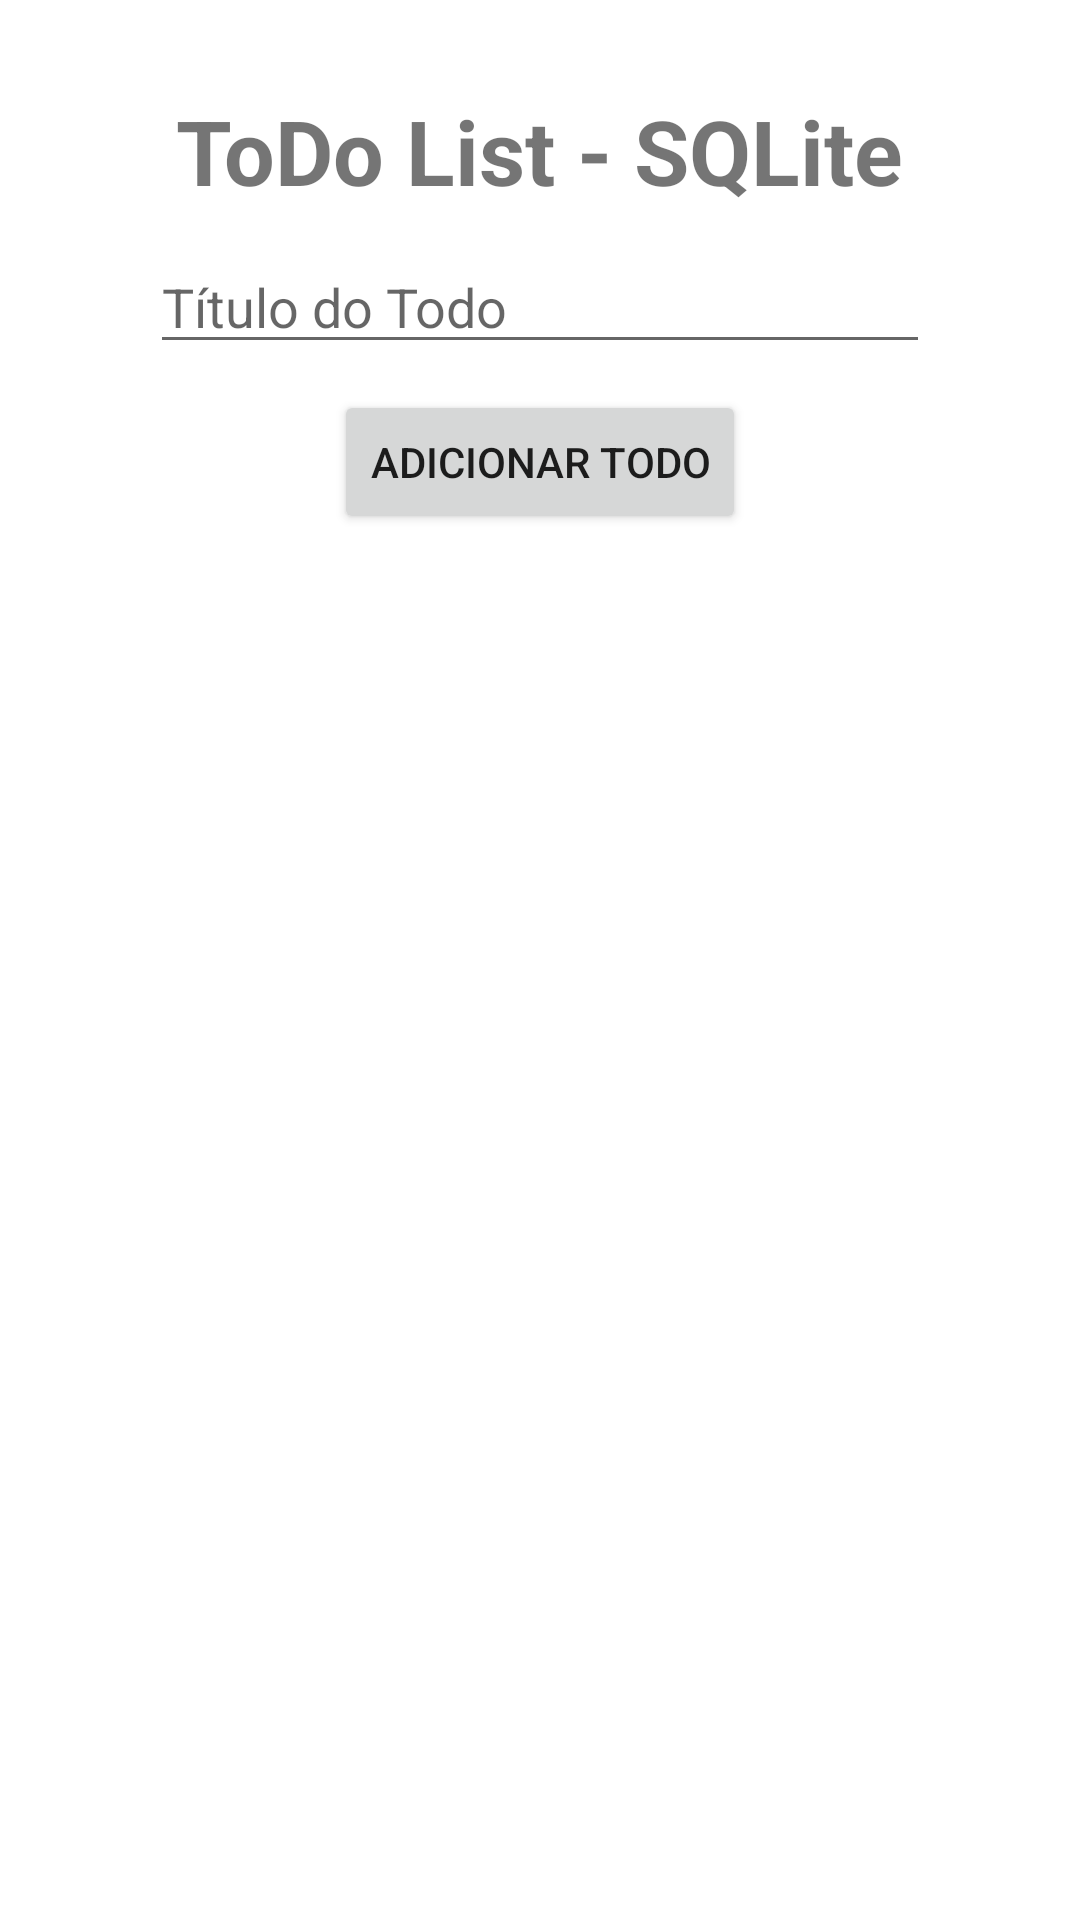

Layout XML and referenced resources for this Android screen:
<!-- AndroidManifest.xml: application theme Theme.ToDoSQLite -->
<!-- res/layout/activity_main.xml -->
<?xml version="1.0" encoding="utf-8"?>
<androidx.constraintlayout.widget.ConstraintLayout xmlns:android="http://schemas.android.com/apk/res/android"
    xmlns:app="http://schemas.android.com/apk/res-auto"
    xmlns:tools="http://schemas.android.com/tools"
    android:layout_width="match_parent"
    android:layout_height="match_parent"
    android:background="@color/white"
    tools:context=".MainActivity">

    <TextView
        android:layout_width="wrap_content"
        android:layout_height="wrap_content"
        android:text="ToDo List - SQLite"
        android:textSize="30dp"
        android:textStyle="bold"
        app:layout_constraintLeft_toLeftOf="parent"
        app:layout_constraintRight_toRightOf="parent"
        app:layout_constraintTop_toTopOf="parent"
        android:layout_marginTop="30dp"
        />

    <EditText
        android:id="@+id/todoInput"
        android:layout_width="match_parent"
        android:layout_height="wrap_content"
        app:layout_constraintLeft_toLeftOf="parent"
        app:layout_constraintRight_toRightOf="parent"
        app:layout_constraintTop_toTopOf="parent"
        android:layout_marginTop="80dp"
        android:layout_marginHorizontal="50dp"
        android:hint="Título do Todo"
        android:lines="1"
        android:maxLines="1"
        />

    <Button
        android:id="@+id/addToDo"
        android:layout_width="wrap_content"
        android:layout_height="wrap_content"
        app:layout_constraintLeft_toLeftOf="parent"
        app:layout_constraintRight_toRightOf="parent"
        app:layout_constraintTop_toTopOf="parent"
        android:layout_marginTop="130dp"
        android:text="Adicionar ToDo"
        />










    <ListView
        android:id="@+id/todoList"
        android:layout_width="wrap_content"
        android:layout_height="wrap_content"
        app:layout_constraintTop_toTopOf="parent"
        app:layout_constraintLeft_toLeftOf="parent"
        app:layout_constraintRight_toRightOf="parent"
        android:layout_marginTop="210dp"
        tools:listitem="@layout/todo_card"
        />
    />

</androidx.constraintlayout.widget.ConstraintLayout>
<!-- res/layout/todo_card.xml (included above) -->
<?xml version="1.0" encoding="utf-8"?>
<androidx.constraintlayout.widget.ConstraintLayout xmlns:android="http://schemas.android.com/apk/res/android"
    xmlns:tools="http://schemas.android.com/tools"
    android:layout_width="match_parent"
    android:layout_height="wrap_content"
    xmlns:app="http://schemas.android.com/apk/res-auto">

    <LinearLayout
        android:layout_width="wrap_content"
        android:layout_height="0dp"
        android:orientation="horizontal"
        app:layout_constraintLeft_toLeftOf="parent"
        app:layout_constraintRight_toRightOf="parent"
        android:paddingHorizontal="60dp"
        app:layout_constraintHorizontal_weight="1"
        tools:ignore="MissingConstraints">

        <TextView
            android:id="@+id/card_title"
            android:layout_width="wrap_content"
            android:layout_height="wrap_content"
            android:text="todo title"
            />

        <Button
            android:id="@+id/todo_delete_btn"
            android:layout_width="match_parent"
            android:layout_height="wrap_content"
            android:layout_marginLeft="20dp"
            android:text="Deletar"
            />

    </LinearLayout>

</androidx.constraintlayout.widget.ConstraintLayout>
<!-- resources referenced by this layout -->
<resources>
  <color name="white">#FFFFFFFF</color>
  <style name="Theme.ToDoSQLite" parent="Theme.MaterialComponents.DayNight.DarkActionBar">
          
          <item name="colorPrimary">@color/purple_500</item>
          <item name="colorPrimaryVariant">@color/purple_700</item>
          <item name="colorOnPrimary">@color/white</item>
          
          <item name="colorSecondary">@color/teal_200</item>
          <item name="colorSecondaryVariant">@color/teal_700</item>
          <item name="colorOnSecondary">@color/black</item>
          
          <item name="android:statusBarColor" tools:targetApi="l">?attr/colorPrimaryVariant</item>
          
      </style>
  <color name="purple_500">#FF6200EE</color>
  <color name="purple_700">#FF3700B3</color>
  <color name="teal_200">#FF03DAC5</color>
  <color name="teal_700">#FF018786</color>
  <color name="black">#FF000000</color>
</resources>
